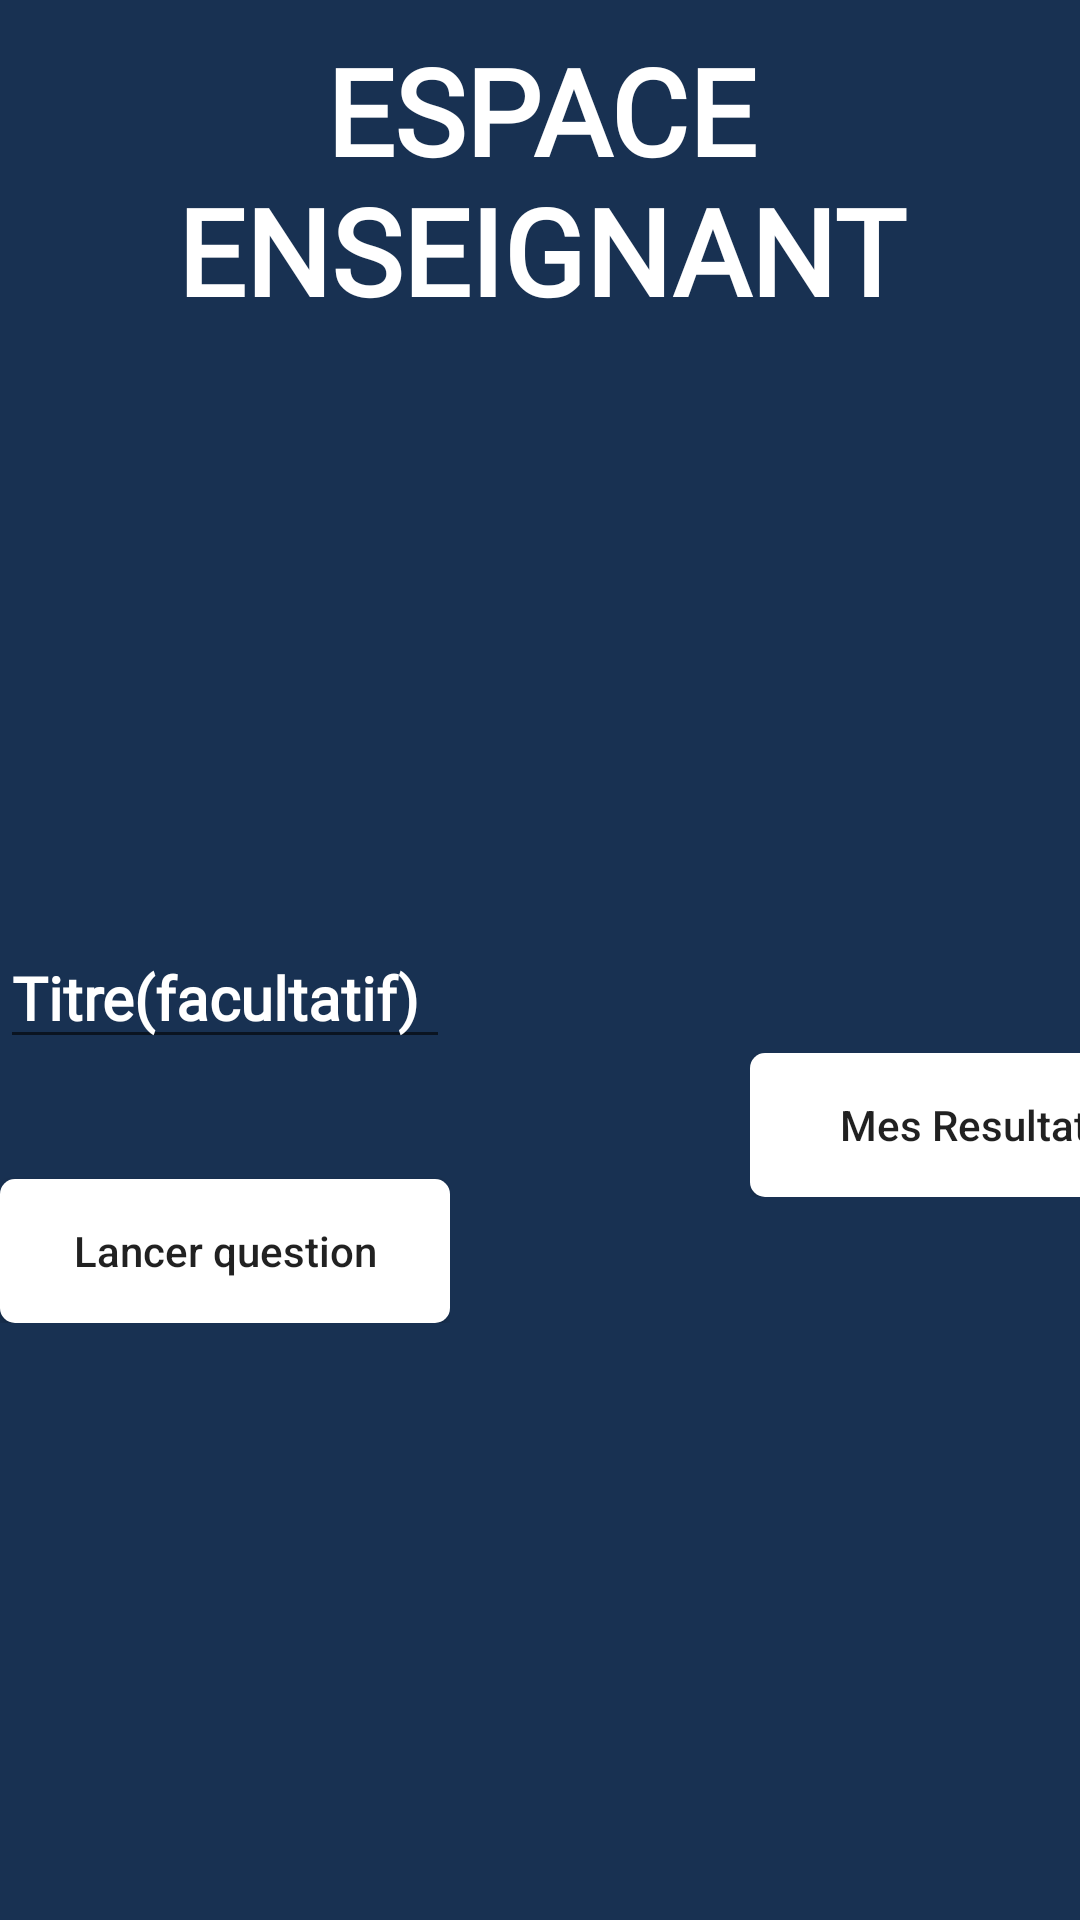

Android layout source for this screen:
<!-- AndroidManifest.xml: application theme Theme.Zapette -->
<!-- res/layout/activity_teacher_board_land.xml -->
<?xml version="1.0" encoding="utf-8"?>
<androidx.constraintlayout.widget.ConstraintLayout
    xmlns:android="http://schemas.android.com/apk/res/android"
    xmlns:app="http://schemas.android.com/apk/res-auto"
    android:layout_width="match_parent"
    android:layout_height="match_parent"
    android:background="@color/darkblue2">

    <ImageView
        android:id="@+id/button_backEspaceEnseignant"
        android:layout_width="35dp"
        android:layout_height="35dp"
        android:layout_marginStart="20dp"
        android:layout_marginTop="20dp"
        android:src="@drawable/ic_back"
        app:layout_constraintStart_toStartOf="parent"
        app:layout_constraintTop_toTopOf="parent"/>

    <TextView
        android:id="@+id/Teacher"
        style="@style/TitleTextStyle"
        android:layout_width="374dp"
        android:layout_height="wrap_content"
        android:layout_marginTop="10dp"
        android:text="@string/title_teacher_page"
        android:textAlignment="center"
        app:layout_constraintEnd_toEndOf="parent"
        app:layout_constraintStart_toStartOf="parent"
        app:layout_constraintTop_toTopOf="parent"/>

    <LinearLayout
        android:id="@+id/linearLayout21"
        android:layout_width="wrap_content"
        android:layout_height="wrap_content"
        android:orientation="horizontal"
        android:gravity="center"
        app:layout_constraintBottom_toBottomOf="parent"
        app:layout_constraintEnd_toEndOf="parent"
        app:layout_constraintStart_toStartOf="parent"
        app:layout_constraintTop_toBottomOf="@+id/Teacher">

        <LinearLayout
            android:id="@+id/linearLayoutQuiz"
            android:layout_width="wrap_content"
            android:layout_height="wrap_content"
            android:orientation="vertical"
            android:layout_marginRight="100dp"
            app:layout_constraintBottom_toBottomOf="parent"
            app:layout_constraintEnd_toEndOf="parent"
            app:layout_constraintStart_toStartOf="parent"
            app:layout_constraintTop_toBottomOf="@+id/Teacher">

            <EditText
                android:id="@+id/saisirTitre"
                android:layout_width="150dp"
                android:layout_height="wrap_content"
                android:layout_marginBottom="40dp"
                style="@style/TextStyle"
                android:hint="Titre(facultatif)"
                android:inputType="text"
                android:textColorHint="@color/white"
                android:textStyle="bold"
                app:layout_constraintBottom_toTopOf="@+id/buttonRunQuiz"
                app:layout_constraintEnd_toEndOf="parent"
                app:layout_constraintStart_toStartOf="parent" />

            <Button
                android:id="@+id/buttonRunQuiz"
                android:layout_width="150dp"
                android:layout_height="wrap_content"
                android:background="@drawable/background_button"
                android:text="@string/button_begin_quiz"
                android:textAllCaps="false"
                app:layout_constraintBottom_toBottomOf="parent"
                app:layout_constraintEnd_toEndOf="@+id/Teacher"
                app:layout_constraintStart_toStartOf="@+id/Teacher"
                app:layout_constraintTop_toTopOf="parent" />
        </LinearLayout>

        <LinearLayout
            android:id="@+id/linearLayoutresult"
            android:layout_width="wrap_content"
            android:layout_height="wrap_content"
            android:orientation="vertical"
            app:layout_constraintBottom_toBottomOf="parent"
            app:layout_constraintEnd_toEndOf="parent"
            app:layout_constraintStart_toStartOf="parent"
            app:layout_constraintTop_toBottomOf="@+id/Teacher"
            >

            <Button
                android:id="@+id/mesResultats"
                android:layout_width="150dp"
                android:layout_height="wrap_content"
                android:background="@drawable/background_button"
                android:text="Mes Resultats"
                android:textAllCaps="false"

                app:layout_constraintEnd_toEndOf="parent"
                app:layout_constraintStart_toStartOf="parent"
                app:layout_constraintTop_toBottomOf="@+id/buttonRunQuiz" />
        </LinearLayout>

    </LinearLayout>

</androidx.constraintlayout.widget.ConstraintLayout>
<!-- resources referenced by this layout -->
<resources>
  <color name="darkblue2">#183152</color>
  <color name="white">#FFFFFFFF</color>
  <!-- drawable background_button (drawable) -->
  <?xml version="1.0" encoding="utf-8"?>
  <layer-list xmlns:android="http://schemas.android.com/apk/res/android">
  
      <item >
          <shape android:shape="rectangle">
              <solid android:color="@color/white"/>
                  <corners android:radius="5dp"/>
              </shape>
      </item>
  </layer-list>
  <string name="button_begin_quiz">Lancer question</string>
  <string name="title_teacher_page">ESPACE ENSEIGNANT</string>
  <style name="TextStyle">
          <item name="android:textColor">@color/white</item>
          <item name="android:textSize">20sp</item>
          <item name="android:fontFamily">@font/kanit</item>
      </style>
  <style name="TitleTextStyle">
          <item name="android:textColor">@color/white</item>
          <item name="android:textSize">40sp</item>
          <item name="android:textStyle">bold</item>
          <item name="android:fontFamily">@font/kanit</item>
      </style>
  <style name="Theme.Zapette" parent="Theme.AppCompat.Light.NoActionBar">
          
          <item name="colorPrimary">@color/purple_500</item>
          <item name="colorPrimaryVariant">@color/purple_700</item>
          <item name="colorOnPrimary">@color/white</item>
          
          <item name="colorSecondary">@color/teal_200</item>
          <item name="colorSecondaryVariant">@color/teal_700</item>
          <item name="colorOnSecondary">@color/black</item>
          
          <item name="android:navigationBarColor">@color/darkblue2</item>
          
          <item name="android:statusBarColor" tools:targetApi="l">@color/darkblue2</item>
          
      </style>
  <color name="purple_500">#FF6200EE</color>
  <color name="purple_700">#FF3700B3</color>
  <color name="teal_200">#FF03DAC5</color>
  <color name="teal_700">#FF018786</color>
  <color name="black">#FF000000</color>
</resources>
